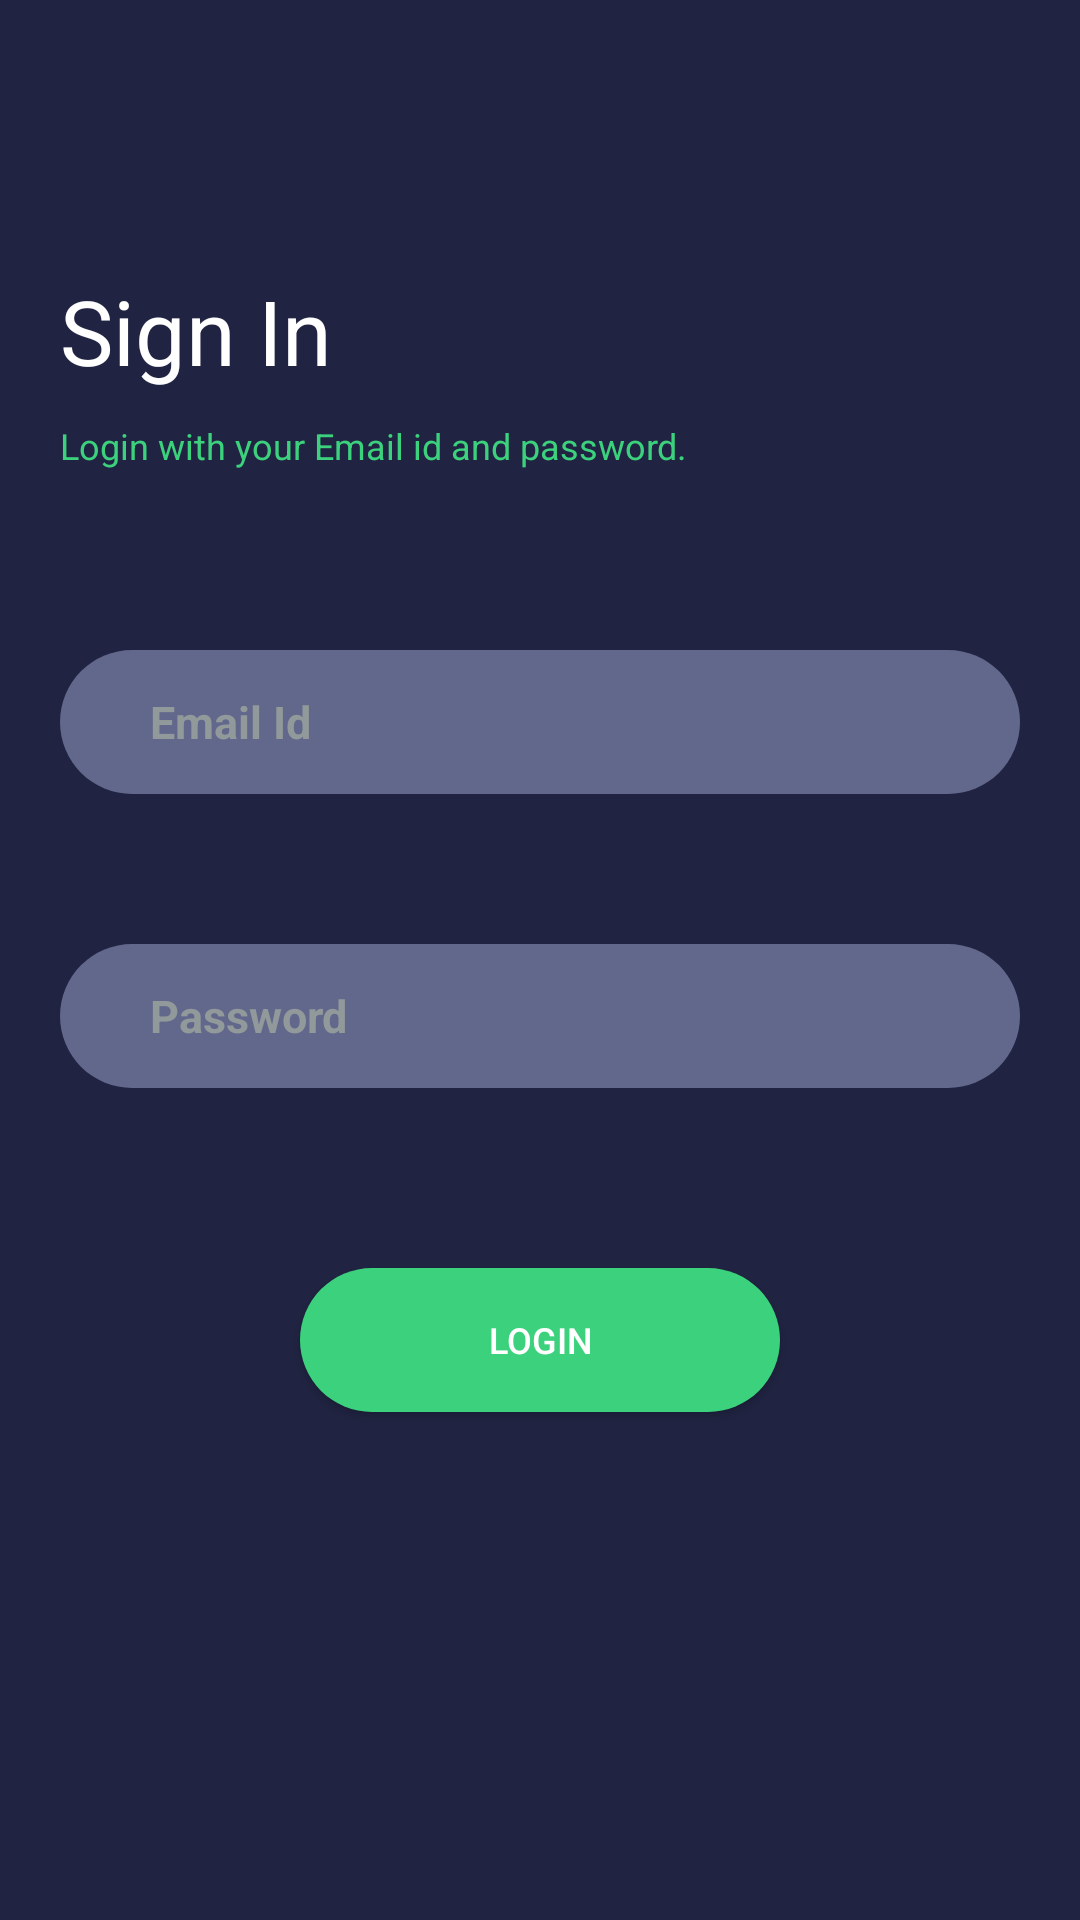

Produce the Android XML layout that renders to this screen, including the resource entries it uses.
<!-- AndroidManifest.xml: application theme Theme.Whatsapp1 -->
<!-- res/layout/activity_sign_in.xml -->
<?xml version="1.0" encoding="utf-8"?>
<LinearLayout xmlns:android="http://schemas.android.com/apk/res/android"
    xmlns:tools="http://schemas.android.com/tools"
    android:layout_width="match_parent"
    android:layout_height="match_parent"
    xmlns:app="http://schemas.android.com/apk/res-auto"
    android:orientation="vertical"
    android:background="@color/darkblue"
    tools:context=".SignIn">

    <TextView
        android:layout_width="match_parent"
        android:layout_height="wrap_content"
        android:layout_marginStart="20dp"
        android:layout_marginTop="90dp"
        android:text="@string/loginwithemail"
        android:textColor="@color/white"

        android:textSize="30sp"
        app:layout_constraintBottom_toBottomOf="parent"

        app:layout_constraintLeft_toLeftOf="parent"

        app:layout_constraintRight_toRightOf="parent" />

    <TextView
        android:layout_width="match_parent"
        android:layout_height="wrap_content"
        android:textColor="@color/green"

        android:text="@string/text"

        app:layout_constraintBottom_toBottomOf="parent"
        app:layout_constraintLeft_toLeftOf="parent"
        android:layout_marginStart="20dp"
        android:layout_marginTop="10dp"
        android:textSize="12sp"

        app:layout_constraintRight_toRightOf="parent"/>


    <EditText
        android:id="@+id/EmailSignIn"
        android:layout_width="match_parent"
        android:layout_height="48dp"
        android:layout_marginStart="20dp"
        android:layout_marginTop="60dp"
        android:layout_marginEnd="20dp"
        android:background="@drawable/edit_text_backgrount"
        android:gravity="center_vertical|start"
        android:hint="@string/email_id"
        android:paddingStart="30dp"
        android:paddingTop="13dp"
        android:paddingEnd="20dp"
        android:paddingBottom="13dp"
        android:singleLine="true"


        android:textColor="#E1E0DF"
        android:textColorHint="#92999A"

        android:textSize="15sp"
        android:textStyle="bold"
        tools:ignore="RtlSymmetry" />

    <EditText
        android:layout_width="match_parent"
        android:layout_height="48dp"
        android:background="@drawable/edit_text_backgrount"
        android:layout_marginTop="50dp"
        android:id="@+id/PasswordSignIn"
        android:textSize="15sp"
        android:textColor="#E1E0DF"
        android:layout_marginStart="20dp"
        android:layout_marginEnd="20dp"
        android:paddingStart="30dp"
        android:paddingEnd="20dp"
        android:paddingTop="12dp"
        android:singleLine="true"
        android:paddingBottom="12dp"


        android:textStyle="bold"
        android:textColorHint="#92999A"

        android:gravity="center_vertical|start"
        android:hint="@string/password"
        tools:ignore="ContentDescription,RtlSymmetry" />


    <Button
        android:layout_width="match_parent"
        android:layout_height="wrap_content"
        android:layout_marginStart="100dp"
        android:layout_marginTop="60dp"
        android:layout_marginEnd="100dp"
        android:layout_marginBottom="50dp"
        android:background="@drawable/buttonshape"
        android:id="@+id/MyLoginSignIN"

        android:contentDescription="@string/mydescription"
        android:text="@string/sign_in_next"
        android:textColor="@color/white"
        android:textSize="12sp" />
    <LinearLayout
        android:layout_width="match_parent"
        android:layout_height="wrap_content"
        android:gravity="center"
        android:layout_marginTop="140dp"
        android:orientation="horizontal">
        <TextView
            android:layout_width="wrap_content"
            android:layout_height="wrap_content"
            android:text="@string/donthave"

            android:textColor="@color/light"/>
        <TextView
            android:layout_width="wrap_content"
            android:layout_height="wrap_content"
            android:text="@string/sign_up"
            android:id="@+id/SignUPINSignin"

            android:contentDescription="@string/sign_up"
            android:textColor="#0DC4FB"
            android:textStyle="bold"/>





    </LinearLayout>


</LinearLayout>
<!-- resources referenced by this layout -->
<resources>
  <color name="darkblue">#FF202442</color>
  <color name="green">#FF3CD27D</color>
  <color name="light">#62678C</color>
  <color name="white">#FFFFFFFF</color>
  <!-- drawable buttonshape (drawable) -->
  <?xml version="1.0" encoding="utf-8"?>
  <shape xmlns:android="http://schemas.android.com/apk/res/android"
      xmlns:app="http://schemas.android.com/apk/res-auto"
      android:shape="rectangle">
      <solid android:color="@color/green"
          />
      <corners android:radius="50sp"/>
  </shape>
  <!-- drawable edit_text_backgrount (drawable) -->
  <?xml version="1.0" encoding="utf-8"?>
  <shape xmlns:android="http://schemas.android.com/apk/res/android"
      android:shape="rectangle">
      <solid android:color="@color/light"/> 
      <corners android:radius="30dp" /> 
  </shape>
  <string name="donthave">Don\'t have an account ?</string>
  <string name="email_id">Email Id</string>
  <string name="loginwithemail">Sign In</string>
  <string name="mydescription">mydescription</string>
  <string name="password">Password</string>
  <string name="sign_in_next">Login</string>
  <string name="sign_up">Sign Up</string>
  <string name="text">Login with your Email id and password.</string>
  <style name="Theme.Whatsapp1" parent="Base.Theme.Whatsapp1" />
  <style name="Base.Theme.Whatsapp1" parent="Theme.MaterialComponents.DayNight.NoActionBar">
          
          <item name="colorPrimary">@color/green</item>
          <item name="android:statusBarColor">#FFF6F6F6</item>
          <item name="android:windowLightStatusBar">true
          </item> 
  
  
          
      </style>
</resources>
